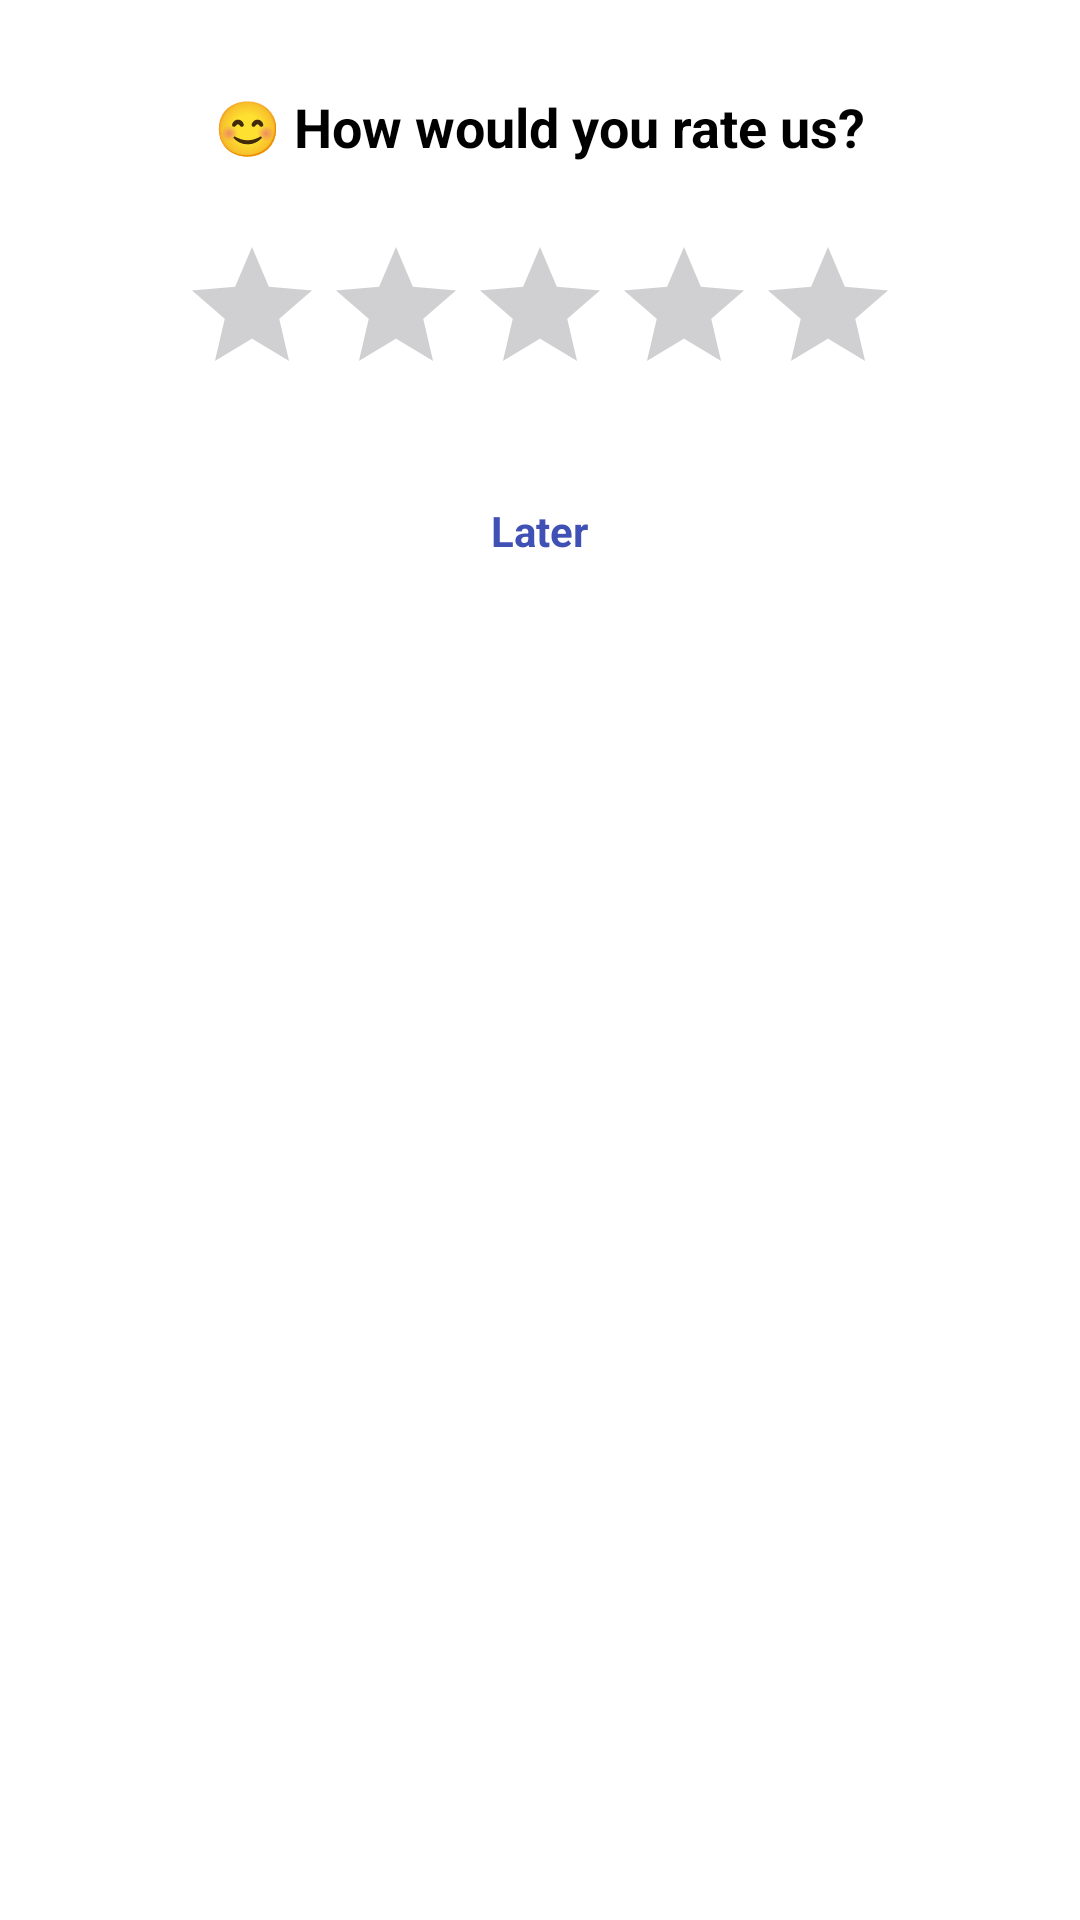

Layout XML and referenced resources for this Android screen:
<!-- AndroidManifest.xml: application theme Theme.HabitTrackerApp -->
<!-- res/layout/dialog_rating_stars.xml -->
<?xml version="1.0" encoding="utf-8"?>
<LinearLayout xmlns:android="http://schemas.android.com/apk/res/android"
    android:orientation="vertical"
    android:padding="30dp"
    android:gravity="center_horizontal"
    android:layout_width="match_parent"
    android:layout_height="wrap_content">

    <TextView
        android:id="@+id/ratingTitle"
        android:layout_width="wrap_content"
        android:layout_height="wrap_content"
        android:text="😊 How would you rate us?"
        android:textSize="18sp"
        android:textStyle="bold"
        android:layout_marginBottom="16dp"
        android:textColor="@android:color/black"
        android:gravity="center" />

    <RatingBar
        android:id="@+id/ratingBar"
        android:layout_width="wrap_content"
        android:layout_height="wrap_content"
        android:numStars="5"
        android:stepSize="1.0"
        android:isIndicator="false"
        android:layout_marginTop="8dp"
        android:layout_marginBottom="16dp"
        android:progressTint="@color/yellow"
        android:scaleX="1"
        android:scaleY="1" />

    
    <TextView
        android:id="@+id/laterText"
        android:layout_width="wrap_content"
        android:layout_height="wrap_content"
        android:text="Later"
        android:textSize="14sp"
        android:textColor="#3F51B5"
        android:paddingTop="16dp"
        android:textStyle="bold"
        android:clickable="true"
        android:focusable="true" />

</LinearLayout>
<!-- resources referenced by this layout -->
<resources>
  <color name="yellow">#DBDB31</color>
  <style name="Theme.HabitTrackerApp" parent="Base.Theme.HabitTrackerApp" />
  <style name="Base.Theme.HabitTrackerApp" parent="Theme.Material3.DayNight.NoActionBar">
          <item name="materialAlertDialogTheme">@style/CustomAlertDialog</item>
  
          
          <item name="colorPrimary">#6200EE</item>
          <item name="colorOnPrimary">#FFFFFF</item>
          <item name="android:textColorPrimary">#000000</item>
          <item name="android:colorBackground">#FFFFFF</item>
          <item name="colorSurface">?android:colorBackground</item>
          <item name="colorSurfaceVariant">#F5F5F5</item>
          <item name="colorOutline">#DDDDDD</item>
      </style>
  <style name="CustomAlertDialog" parent="ThemeOverlay.Material3.MaterialAlertDialog">
          <item name="background">@android:color/white</item>
          <item name="backgroundTint">@android:color/white</item>
          <item name="android:textColorPrimary">@android:color/black</item>
      </style>
</resources>
